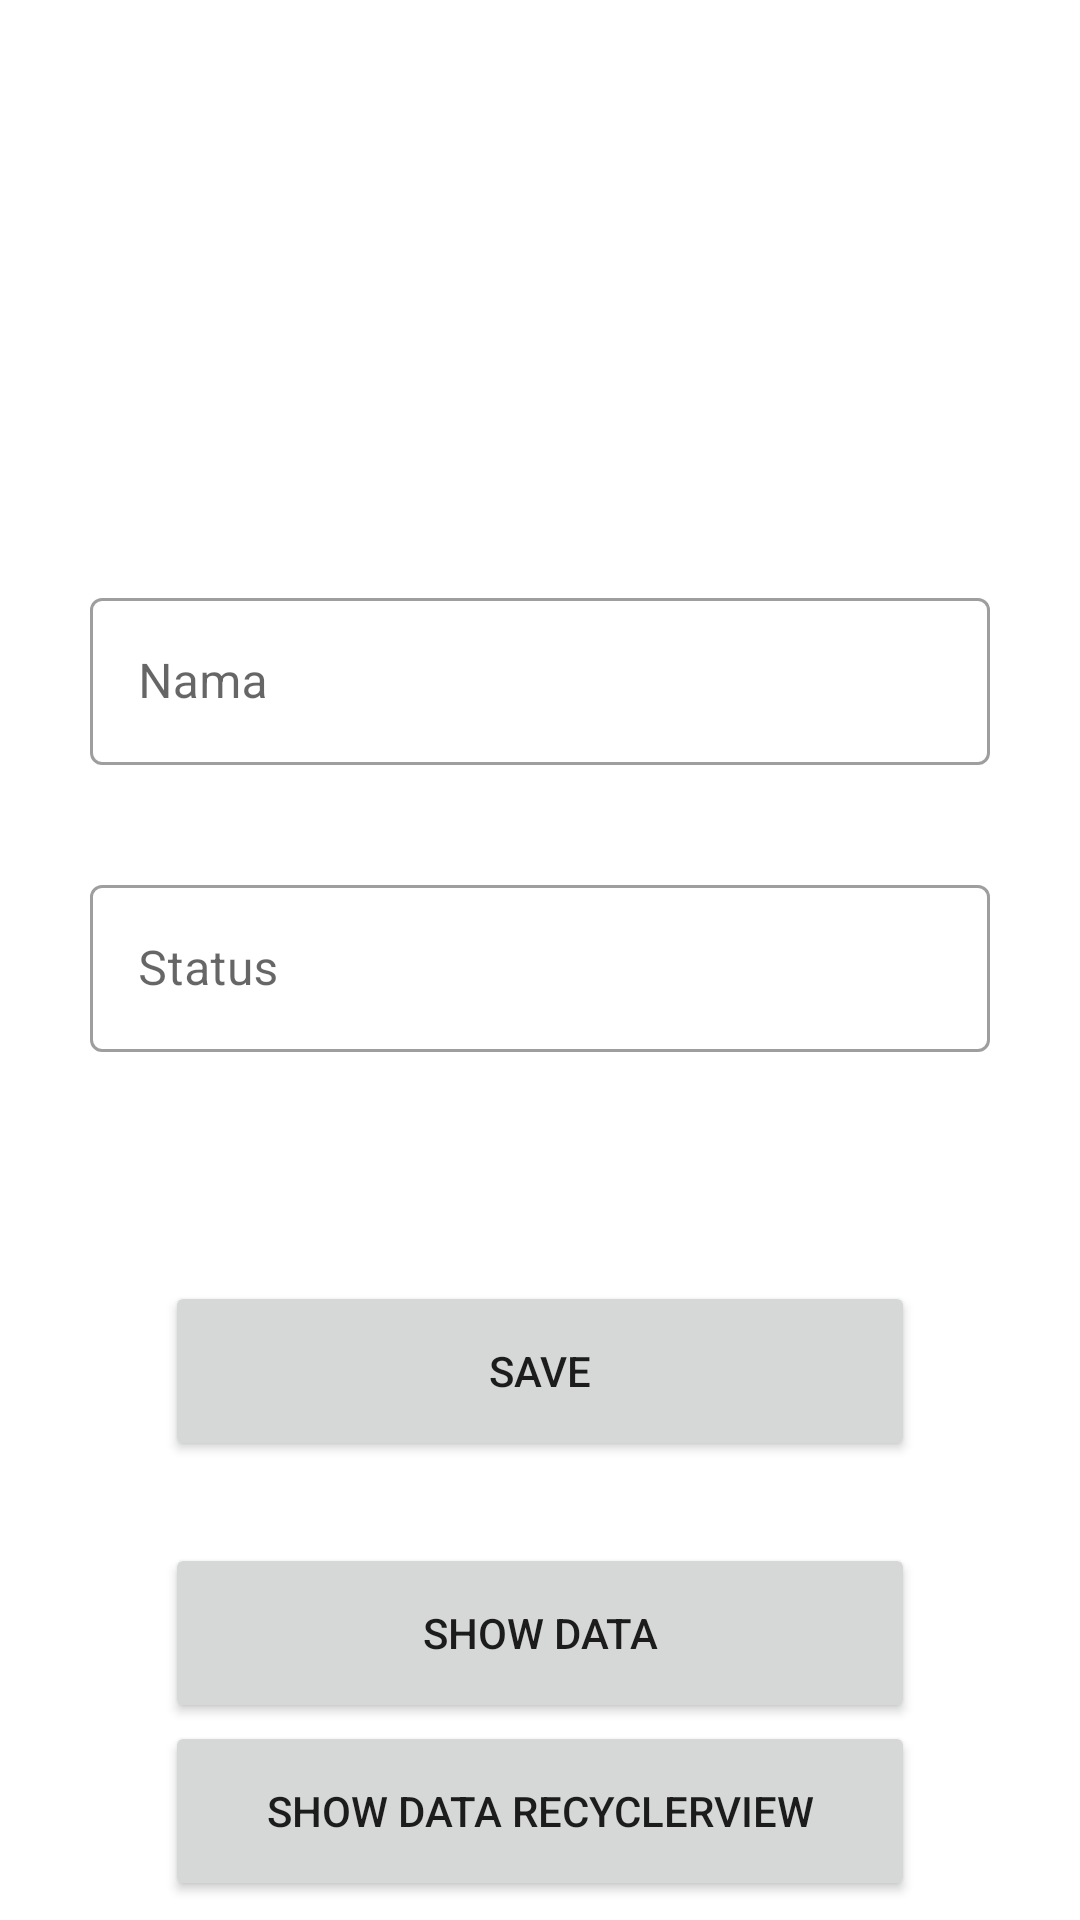

Reconstruct the res/layout file that produces this screen, plus the resources it refers to.
<!-- AndroidManifest.xml: application theme Theme.ExRealtimeDatabase -->
<!-- res/layout/activity_main.xml -->
<?xml version="1.0" encoding="utf-8"?>
<androidx.constraintlayout.widget.ConstraintLayout
    xmlns:android="http://schemas.android.com/apk/res/android"
    xmlns:tools="http://schemas.android.com/tools"
    xmlns:app="http://schemas.android.com/apk/res-auto"
    android:layout_width="match_parent"
    android:layout_height="match_parent"
    tools:context=".MainActivity">


    <com.google.android.material.textfield.TextInputLayout
        android:layout_width="300dp"
        android:layout_height="wrap_content"
        app:layout_constraintStart_toStartOf="parent"
        app:layout_constraintEnd_toEndOf="parent"
        app:layout_constraintTop_toTopOf="parent"
        android:layout_marginTop="8dp"
        app:layout_constraintBottom_toBottomOf="parent"
        android:layout_marginBottom="199dp"
        style="@style/Widget.MaterialComponents.TextInputLayout.OutlinedBox">

        <com.google.android.material.textfield.TextInputEditText
            android:layout_width="match_parent"
            android:layout_height="wrap_content"
            android:hint="Nama"
            android:id="@+id/inputNama"
            android:inputType="text"/>
    </com.google.android.material.textfield.TextInputLayout>
    <com.google.android.material.textfield.TextInputLayout
        android:layout_width="300dp"
        android:layout_height="wrap_content"
        app:layout_constraintEnd_toEndOf="parent"
        app:layout_constraintTop_toTopOf="parent"
        app:layout_constraintStart_toStartOf="parent"
        app:layout_constraintBottom_toBottomOf="parent"
        style="@style/Widget.MaterialComponents.TextInputLayout.OutlinedBox" android:id="@+id/textInputLayout">

        <com.google.android.material.textfield.TextInputEditText
            android:layout_width="match_parent"
            android:layout_height="wrap_content"
            android:hint="Status"
            android:id="@+id/inputStatus"
            android:inputType="text"/>
    </com.google.android.material.textfield.TextInputLayout>
    <Button
        android:text="Save"
        android:layout_width="250dp"
        android:layout_height="60dp"
        app:layout_constraintStart_toStartOf="parent"
        app:layout_constraintEnd_toEndOf="parent"
        android:id="@+id/btnSave"
        android:layout_marginBottom="8dp"
        app:layout_constraintBottom_toBottomOf="parent"
        android:layout_marginTop="8dp"
        app:layout_constraintTop_toBottomOf="@+id/textInputLayout"
        app:layout_constraintVertical_bias="0.32"/>

    <Button
        android:id="@+id/showData"
        android:layout_width="250dp"
        android:layout_height="60dp"
        android:layout_marginBottom="8dp"
        android:text="Show Data"
        app:layout_constraintBottom_toBottomOf="parent"
        app:layout_constraintEnd_toEndOf="parent"
        app:layout_constraintStart_toStartOf="parent"
        app:layout_constraintTop_toBottomOf="@+id/btnSave"
        app:layout_constraintVertical_bias="0.32" />

    <Button
        android:id="@+id/showDataRecyclerview"
        android:layout_width="250dp"
        android:layout_height="60dp"
        android:layout_marginBottom="8dp"
        android:text="Show Data Recyclerview"
        app:layout_constraintBottom_toBottomOf="parent"
        app:layout_constraintEnd_toEndOf="parent"
        app:layout_constraintStart_toStartOf="parent"
        app:layout_constraintTop_toBottomOf="@+id/showData"
        app:layout_constraintVertical_bias="0.32" />
</androidx.constraintlayout.widget.ConstraintLayout>
<!-- resources referenced by this layout -->
<resources>
  <style name="Theme.ExRealtimeDatabase" parent="Theme.MaterialComponents.DayNight.DarkActionBar">
          
          <item name="colorPrimary">@color/purple_500</item>
          <item name="colorPrimaryVariant">@color/purple_700</item>
          <item name="colorOnPrimary">@color/white</item>
          
          <item name="colorSecondary">@color/teal_200</item>
          <item name="colorSecondaryVariant">@color/teal_700</item>
          <item name="colorOnSecondary">@color/black</item>
          
          <item name="android:statusBarColor" tools:targetApi="l">?attr/colorPrimaryVariant</item>
          
      </style>
  <!-- not gathered from this repository: default colours our renderer supplied (Android Studio template values) -->
  <color name="purple_500">#FF6200EE</color>
  <color name="purple_700">#FF3700B3</color>
  <color name="teal_200">#FF03DAC5</color>
  <color name="teal_700">#FF018786</color>
  <color name="black">#FF000000</color>
  <color name="white">#FFFFFFFF</color>
</resources>
